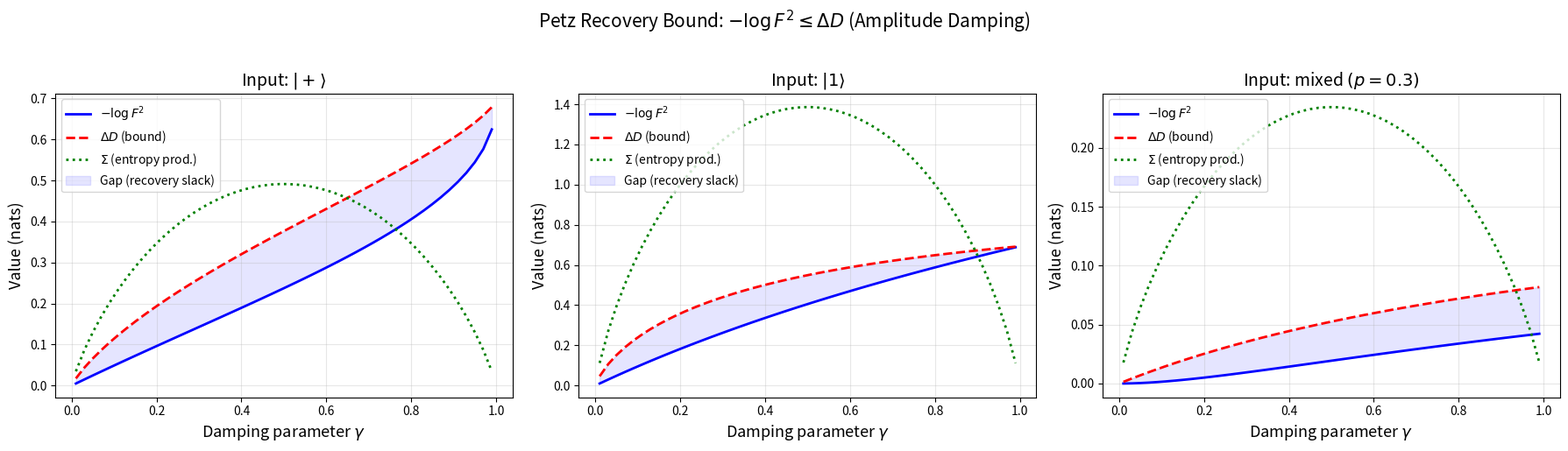

Generate this figure with matplotlib: (Note: this script raises an exception after producing the figure.)
"""
Numerical verification of the Petz Recovery Bound (Theorem 3).

For the amplitude damping channel with parameter gamma:
    -log F^2  <=  Delta_D  (Data Processing Inequality)

where:
    F = fidelity of Petz recovery
    Delta_D = D(rho||sigma) - D(N(rho)||N(sigma))  (relative entropy drop)

Also computes entropy production Sigma for comparison.

Reference: Huang (2026), Theorem 3.
"""

import numpy as np
from scipy.linalg import sqrtm, logm
import matplotlib.pyplot as plt


def density_matrix(rho):
    """Ensure Hermiticity."""
    return (rho + rho.conj().T) / 2


def von_neumann_entropy(rho):
    """S(rho) = -Tr[rho log rho]."""
    eigvals = np.linalg.eigvalsh(density_matrix(rho))
    eigvals = eigvals[eigvals > 1e-15]
    return -np.sum(eigvals * np.log(eigvals))


def relative_entropy(rho, sigma):
    """D(rho || sigma) = Tr[rho (log rho - log sigma)]."""
    rho_h = density_matrix(rho)
    sigma_h = density_matrix(sigma)
    log_rho = logm(rho_h)
    log_sigma = logm(sigma_h)
    val = np.real(np.trace(rho_h @ (log_rho - log_sigma)))
    return max(val, 0.0)


def fidelity(rho, sigma):
    """F(rho, sigma) = Tr[sqrt(sqrt(rho) sigma sqrt(rho))]."""
    sqrt_rho = sqrtm(density_matrix(rho))
    M = sqrt_rho @ density_matrix(sigma) @ sqrt_rho
    M = density_matrix(M)
    eigvals = np.linalg.eigvalsh(M)
    eigvals = np.maximum(eigvals, 0)
    return np.real(np.sum(np.sqrt(eigvals)))


def amplitude_damping_kraus(gamma):
    """Return Kraus operators for amplitude damping channel."""
    E0 = np.array([[1, 0], [0, np.sqrt(1 - gamma)]])
    E1 = np.array([[0, np.sqrt(gamma)], [0, 0]])
    return [E0, E1]


def apply_channel(rho, kraus_ops):
    """Apply channel N(rho) = sum_k E_k rho E_k^dag."""
    result = np.zeros_like(rho)
    for E in kraus_ops:
        result += E @ rho @ E.conj().T
    return result


def apply_adjoint(X, kraus_ops):
    """Apply adjoint N^dag(X) = sum_k E_k^dag X E_k."""
    result = np.zeros_like(X)
    for E in kraus_ops:
        result += E.conj().T @ X @ E
    return result


def petz_recovery(rho_out, sigma, kraus_ops):
    """Petz recovery map: R_sigma(Y) = sigma^{1/2} N^dag(N(sigma)^{-1/2} Y N(sigma)^{-1/2}) sigma^{1/2}."""
    sigma_out = apply_channel(sigma, kraus_ops)

    sqrt_sigma = sqrtm(density_matrix(sigma))
    sqrt_sigma_out_inv = np.linalg.pinv(sqrtm(density_matrix(sigma_out)))

    # Inner: N(sigma)^{-1/2} rho_out N(sigma)^{-1/2}
    inner = sqrt_sigma_out_inv @ rho_out @ sqrt_sigma_out_inv

    # Apply channel adjoint: N^dag(inner)
    adjoint_inner = apply_adjoint(inner, kraus_ops)

    # Outer: sigma^{1/2} ... sigma^{1/2}
    result = sqrt_sigma @ adjoint_inner @ sqrt_sigma
    return density_matrix(result)


def complementary_channel(rho, kraus_ops):
    """Complementary channel output (environment state)."""
    n = len(kraus_ops)
    rho_E = np.zeros((n, n), dtype=complex)
    for i, Ei in enumerate(kraus_ops):
        for j, Ej in enumerate(kraus_ops):
            rho_E[i, j] = np.trace(Ei @ rho @ Ej.conj().T)
    return density_matrix(rho_E)


def compute_quantities(gamma, rho, sigma):
    """Compute recovery fidelity, relative entropy drop, and entropy production."""
    kraus = amplitude_damping_kraus(gamma)
    rho_out = apply_channel(rho, kraus)
    sigma_out = apply_channel(sigma, kraus)

    # Delta D = D(rho||sigma) - D(N(rho)||N(sigma))  [information loss]
    D_before = relative_entropy(rho, sigma)
    D_after = relative_entropy(rho_out, sigma_out)
    delta_D = max(D_before - D_after, 0.0)

    # Entropy production Sigma = Delta S_sys + S_env
    rho_E = complementary_channel(rho, kraus)
    S_env = von_neumann_entropy(rho_E)
    Sigma = max(von_neumann_entropy(rho_out) - von_neumann_entropy(rho) + S_env, 0.0)

    # Petz recovery fidelity (with correct adjoint)
    rho_recovered = petz_recovery(rho_out, sigma, kraus)
    F = min(fidelity(rho, rho_recovered), 1.0)
    neg_log_F2 = -2 * np.log(max(F, 1e-15))

    return neg_log_F2, delta_D, Sigma, F


def main():
    states = {
        r'$|+\rangle$': np.array([[0.5, 0.5], [0.5, 0.5]]),
        r'$|1\rangle$': np.array([[0, 0], [0, 1.0]]),
        r'mixed $(p{=}0.3)$': np.array([[0.7, 0], [0, 0.3]]),
    }

    sigma = np.eye(2) / 2  # Maximally mixed reference
    gammas = np.linspace(0.01, 0.99, 50)

    print("=" * 70)
    print("Verification: -log F^2 <= Delta_D  (Petz Recovery Bound)")
    print("Reference state: sigma = I/2 (maximally mixed)")
    print("=" * 70)

    fig, axes = plt.subplots(1, 3, figsize=(18, 5))

    all_pass = True
    for idx, (name, rho) in enumerate(states.items()):
        neg_log_F2_vals = []
        delta_D_vals = []
        Sigma_vals = []
        tau_vals = []
        tau_bound_vals = []

        print(f"\nInput state: {name}")
        print(f"{'gamma':>8} {'−logF²':>10} {'ΔD':>10} {'Σ':>10} {'τ':>8} {'bound':>8} {'OK?':>5}")
        print("-" * 60)

        state_ok = True
        for gamma in gammas:
            neg_log_F2, delta_D, Sigma, F = compute_quantities(gamma, rho, sigma)
            tau = 1 - F
            tau_bound = 1 - np.exp(-delta_D / 2)

            neg_log_F2_vals.append(neg_log_F2)
            delta_D_vals.append(delta_D)
            Sigma_vals.append(Sigma)
            tau_vals.append(tau)
            tau_bound_vals.append(tau_bound)

            tol = 1e-6
            ok = neg_log_F2 <= delta_D + tol and tau <= tau_bound + tol
            if not ok:
                state_ok = False
                all_pass = False

            if abs(gamma - 0.01) < 0.01 or abs(gamma - 0.25) < 0.01 or \
               abs(gamma - 0.5) < 0.01 or abs(gamma - 0.75) < 0.01 or \
               abs(gamma - 0.99) < 0.01:
                print(f"{gamma:8.2f} {neg_log_F2:10.4f} {delta_D:10.4f} "
                      f"{Sigma:10.4f} {tau:8.4f} {tau_bound:8.4f} "
                      f"{'YES' if ok else 'NO':>5}")

        print(f"  => -log F^2 <= Delta_D: {'PASS' if state_ok else 'FAIL'}")

        ax = axes[idx]
        ax.plot(gammas, neg_log_F2_vals, 'b-', linewidth=2, label=r'$-\log F^2$')
        ax.plot(gammas, delta_D_vals, 'r--', linewidth=2, label=r'$\Delta D$ (bound)')
        ax.plot(gammas, Sigma_vals, 'g:', linewidth=2, label=r'$\Sigma$ (entropy prod.)')
        ax.fill_between(gammas, neg_log_F2_vals, delta_D_vals, alpha=0.1, color='blue',
                        label='Gap (recovery slack)')
        ax.set_xlabel(r'Damping parameter $\gamma$', fontsize=13)
        ax.set_ylabel('Value (nats)', fontsize=13)
        ax.set_title(f'Input: {name}', fontsize=14)
        ax.legend(fontsize=10, loc='upper left')
        ax.grid(True, alpha=0.3)

    plt.suptitle(r'Petz Recovery Bound: $-\log F^2 \leq \Delta D$ (Amplitude Damping)',
                 fontsize=15, y=1.02)
    plt.tight_layout()

    print("\n" + "=" * 70)
    print(f"All bounds satisfied: {'YES' if all_pass else 'NO'}")
    print("=" * 70)
    print()
    print("PHYSICAL INSIGHT")
    print("-" * 40)
    print("Delta_D = information lost to environment (relative entropy drop)")
    print("-log F^2 = recovery difficulty (Petz map quality)")
    print("Sigma = total entropy production (thermodynamic cost)")
    print()
    print("The bound -log F^2 <= Delta_D is guaranteed by")
    print("the Data Processing Inequality (Petz 1988).")
    print("For the rotated Petz with Gibbs reference, Delta_D = Sigma.")

    plt.savefig('simulations/fig_master_inequality_chain.png', dpi=150, bbox_inches='tight')
    plt.savefig('simulations/fig_master_inequality_chain.pdf', bbox_inches='tight')
    print("\nFigures saved: simulations/fig_master_inequality_chain.{png,pdf}")
    plt.show()


if __name__ == "__main__":
    main()
